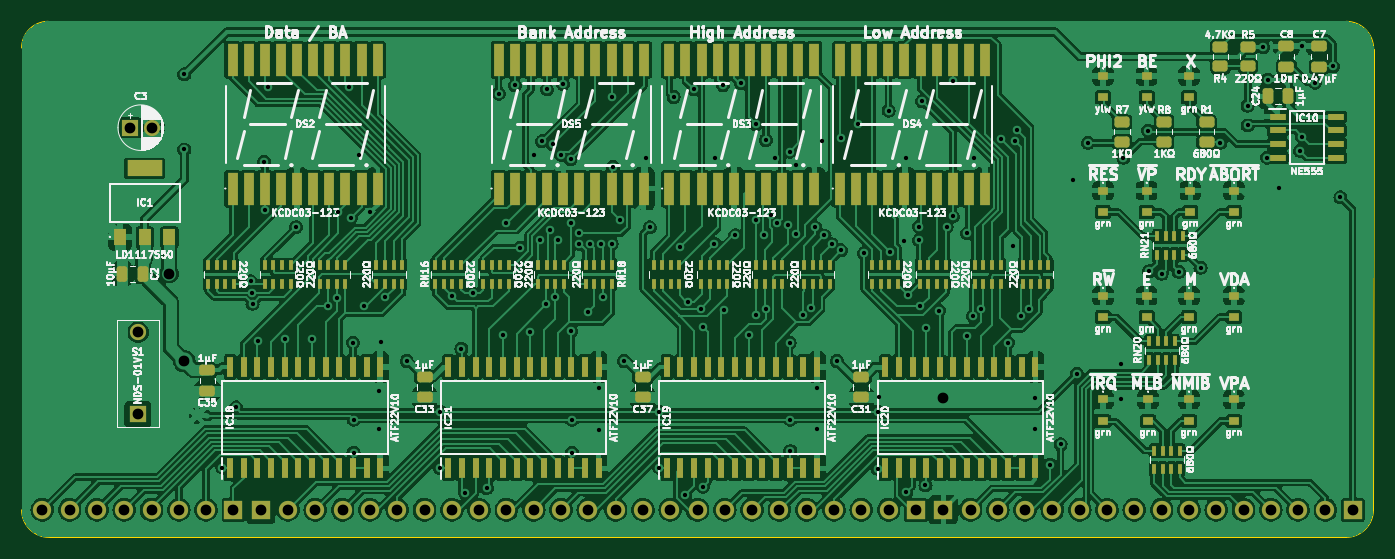
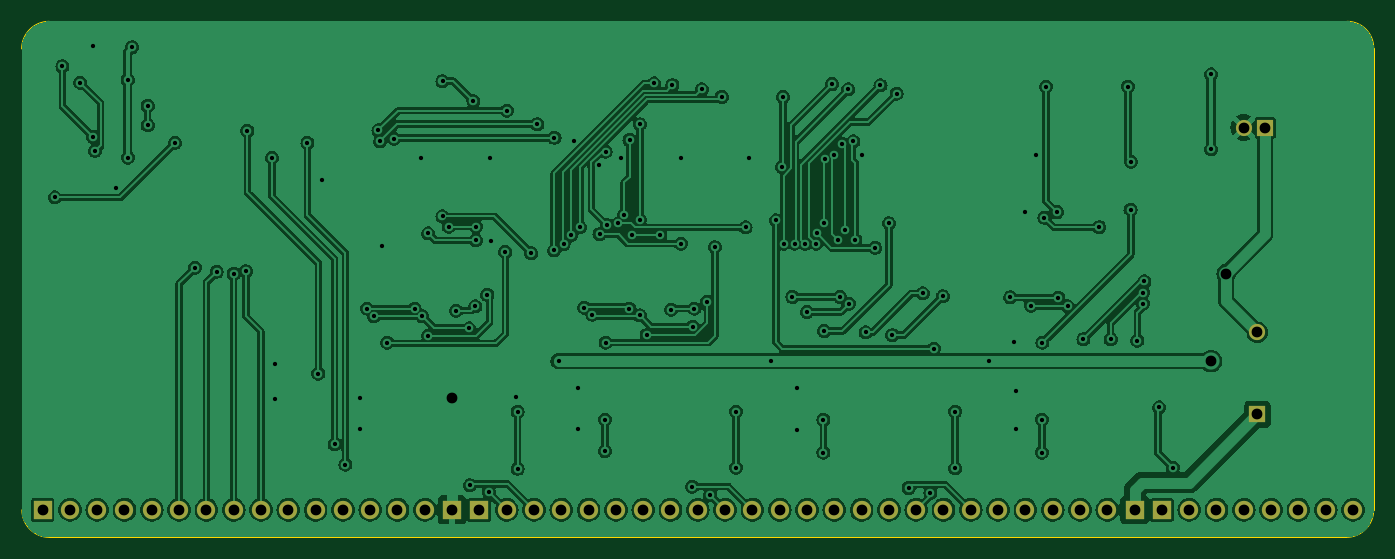
Circuit board: 10 layer files. Board 125.8 x 48.0 mm.
- bottom_copper: W65C816 Debug Display-B_Cu.gbl (210355 bytes)
- bottom_mask: W65C816 Debug Display-B_Mask.gbs (1667 bytes)
- paste: W65C816 Debug Display-B_Paste.gbp (472 bytes)
- outline: W65C816 Debug Display-Edge_Cuts.gm1 (946 bytes)
- top_copper: W65C816 Debug Display-F_Cu.gtl (432412 bytes)
- top_mask: W65C816 Debug Display-F_Mask.gts (13453 bytes)
- paste: W65C816 Debug Display-F_Paste.gtp (12258 bytes)
- top_silk: W65C816 Debug Display-F_Silkscreen.gto (231293 bytes)
- drill: W65C816 Debug Display-NPTH.drl (265 bytes)
- drill: W65C816 Debug Display-PTH.drl (3360 bytes)

=== bottom_copper: W65C816 Debug Display-B_Cu.gbl (210355 bytes, source omitted) ===
=== bottom_mask: W65C816 Debug Display-B_Mask.gbs ===
%TF.GenerationSoftware,KiCad,Pcbnew,8.0.4*%
%TF.CreationDate,2024-08-08T15:11:11+02:00*%
%TF.ProjectId,W65C816 Debug Display,57363543-[number-redacted]-[number-redacted],V1*%
%TF.SameCoordinates,PX2b4c984PY5781bbc*%
%TF.FileFunction,Soldermask,Bot*%
%TF.FilePolarity,Negative*%
%FSLAX46Y46*%
G04 Gerber Fmt 4.6, Leading zero omitted, Abs format (unit mm)*
G04 Created by KiCad (PCBNEW 8.0.4) date 2024-08-08 15:11:11*
%MOMM*%
%LPD*%
G01*
G04 APERTURE LIST*
%ADD10R,1.509000X1.509000*%
%ADD11C,1.509000*%
%ADD12R,1.500000X1.500000*%
%ADD13C,1.500000*%
%ADD14R,1.700000X1.700000*%
%ADD15O,1.700000X1.700000*%
G04 APERTURE END LIST*
D10*
%TO.C,S1*%
X8890000Y8890000D03*
D11*
X8890000Y16510000D03*
%TD*%
D12*
%TO.C,C3*%
X8160000Y35560000D03*
D13*
X10160000Y35560000D03*
%TD*%
D14*
%TO.C,J3*%
X121920000Y0D03*
D15*
X119380000Y0D03*
X116840000Y0D03*
X114300000Y0D03*
X111760000Y0D03*
X109220000Y0D03*
X106680000Y0D03*
X104140000Y0D03*
X101600000Y0D03*
X99060000Y0D03*
X96520000Y0D03*
X93980000Y0D03*
X91440000Y0D03*
X88900000Y0D03*
X86360000Y0D03*
%TD*%
D14*
%TO.C,J4*%
X20320000Y0D03*
%TD*%
%TO.C,J5*%
X83820000Y0D03*
%TD*%
%TO.C,J1*%
X81280000Y0D03*
D15*
X78740000Y0D03*
X76200000Y0D03*
X73660000Y0D03*
X71120000Y0D03*
X68580000Y0D03*
X66040000Y0D03*
X63500000Y0D03*
X60960000Y0D03*
X58420000Y0D03*
X55880000Y0D03*
X53340000Y0D03*
X50800000Y0D03*
X48260000Y0D03*
X45720000Y0D03*
X43180000Y0D03*
X40640000Y0D03*
X38100000Y0D03*
X35560000Y0D03*
X33020000Y0D03*
X30480000Y0D03*
X27940000Y0D03*
X25400000Y0D03*
X22860000Y0D03*
%TD*%
D14*
%TO.C,J2*%
X17780000Y0D03*
D15*
X15240000Y0D03*
X12700000Y0D03*
X10160000Y0D03*
X7620000Y0D03*
X5080000Y0D03*
X2540000Y0D03*
X0Y0D03*
%TD*%
M02*

=== paste: W65C816 Debug Display-B_Paste.gbp ===
%TF.GenerationSoftware,KiCad,Pcbnew,8.0.4*%
%TF.CreationDate,2024-08-08T15:11:11+02:00*%
%TF.ProjectId,W65C816 Debug Display,57363543-[number-redacted]-[number-redacted],V1*%
%TF.SameCoordinates,PX2b4c984PY5781bbc*%
%TF.FileFunction,Paste,Bot*%
%TF.FilePolarity,Positive*%
%FSLAX46Y46*%
G04 Gerber Fmt 4.6, Leading zero omitted, Abs format (unit mm)*
G04 Created by KiCad (PCBNEW 8.0.4) date 2024-08-08 15:11:11*
%MOMM*%
%LPD*%
G01*
G04 APERTURE LIST*
G04 APERTURE END LIST*
M02*

=== outline: W65C816 Debug Display-Edge_Cuts.gm1 ===
%TF.GenerationSoftware,KiCad,Pcbnew,8.0.4*%
%TF.CreationDate,2024-08-08T15:11:11+02:00*%
%TF.ProjectId,W65C816 Debug Display,57363543-[number-redacted]-[number-redacted],V1*%
%TF.SameCoordinates,PX2b4c984PY5781bbc*%
%TF.FileFunction,Profile,NP*%
%FSLAX46Y46*%
G04 Gerber Fmt 4.6, Leading zero omitted, Abs format (unit mm)*
G04 Created by KiCad (PCBNEW 8.0.4) date 2024-08-08 15:11:11*
%MOMM*%
%LPD*%
G01*
G04 APERTURE LIST*
%TA.AperFunction,Profile*%
%ADD10C,0.100000*%
%TD*%
G04 APERTURE END LIST*
D10*
X-1927915Y0D02*
X-1927915Y42976800D01*
X121307915Y45453300D02*
G75*
G02*
X123870900Y42890385I-15J-2563000D01*
G01*
X123847915Y0D02*
G75*
G02*
X121285000Y-2562915I-2562915J0D01*
G01*
X-1927915Y42976800D02*
G75*
G02*
X548585Y45453315I2476515J0D01*
G01*
X548585Y45453300D02*
X121307915Y45453300D01*
X635000Y-2562915D02*
G75*
G02*
X-1927915Y0I0J2562915D01*
G01*
X123870830Y42890385D02*
X123847915Y0D01*
X121285000Y-2562915D02*
X635000Y-2562915D01*
M02*

=== top_copper: W65C816 Debug Display-F_Cu.gtl (432412 bytes, source omitted) ===
=== top_mask: W65C816 Debug Display-F_Mask.gts (13453 bytes, source omitted) ===
=== paste: W65C816 Debug Display-F_Paste.gtp (12258 bytes, source omitted) ===
=== top_silk: W65C816 Debug Display-F_Silkscreen.gto (231293 bytes, source omitted) ===
=== drill: W65C816 Debug Display-NPTH.drl ===
M48
; DRILL file {KiCad 8.0.4} date 2024-08-08T15:11:10+0200
; FORMAT={-:-/ absolute / inch / decimal}
; #@! TF.CreationDate,2024-08-08T15:11:10+02:00
; #@! TF.GenerationSoftware,Kicad,Pcbnew,8.0.4
; #@! TF.FileFunction,NonPlated,1,2,NPTH
FMAT,2
INCH
%
G90
G05
M30

=== drill: W65C816 Debug Display-PTH.drl ===
M48
; DRILL file {KiCad 8.0.4} date 2024-08-08T15:11:10+0200
; FORMAT={-:-/ absolute / inch / decimal}
; #@! TF.CreationDate,2024-08-08T15:11:10+02:00
; #@! TF.GenerationSoftware,Kicad,Pcbnew,8.0.4
; #@! TF.FileFunction,Plated,1,2,PTH
FMAT,2
INCH
; #@! TA.AperFunction,Plated,PTH,ViaDrill
T1C0.0157
; #@! TA.AperFunction,Plated,PTH,ViaDrill
T2C0.0394
; #@! TA.AperFunction,Plated,PTH,ComponentDrill
T3C0.0394
%
G90
G05
T1
X0.52Y1.32
X0.52Y1.595
X0.66Y0.155
X0.71Y0.375
X0.764Y0.8369
X0.7692Y0.7959
X0.77Y0.755
X0.79Y0.62
X0.8125Y1.275
X0.8149Y1.1
X0.825Y1.55
X0.8875Y0.625
X0.9294Y1.0356
X0.9875Y0.625
X1.045Y0.745
X1.0792Y0.7773
X1.0842Y1.0908
X1.125Y1.55
X1.13Y1.07
X1.1375Y0.6125
X1.14Y0.3305
X1.14Y0.21
X1.16Y1.3
X1.18Y0.7475
X1.2Y1.09
X1.235Y0.435
X1.235Y0.295
X1.24Y0.615
X1.2561Y0.7789
X1.335Y0.545
X1.457Y0.36
X1.457Y0.152
X1.5025Y0.7825
X1.535Y0.5903
X1.548Y0.0624
X1.576Y0.7926
X1.628Y0.08
X1.6718Y1.525
X1.6875Y0.64
X1.7Y1.05
X1.7308Y1.555
X1.75Y0.96
X1.785Y0.65
X1.8Y1.3
X1.8231Y0.9891
X1.83Y1.35
X1.8468Y0.755
X1.8489Y1.54
X1.86Y1.025
X1.87Y1.34
X1.8782Y0.78
X1.8875Y0.9895
X1.8993Y1.3015
X1.908Y1.56
X1.935Y1.285
X1.9375Y1.05
X1.9375Y0.655
X1.94Y0.3305
X1.94Y0.21
X1.9649Y1.0144
X1.9669Y0.9751
X2.0Y0.725
X2.0063Y0.9747
X2.0375Y0.445
X2.0375Y0.2925
X2.0456Y0.9755
X2.0532Y0.78
X2.085Y0.975
X2.0875Y1.5125
X2.0911Y1.2564
X2.1143Y1.0606
X2.13Y0.545
X2.2125Y1.2875
X2.225Y1.035
X2.26Y0.36
X2.26Y0.155
X2.3125Y1.5125
X2.3375Y0.9625
X2.3546Y0.0544
X2.365Y0.7625
X2.3855Y1.54
X2.4125Y0.7375
X2.4192Y0.6697
X2.42Y0.085
X2.4613Y0.975
X2.4625Y1.2875
X2.4931Y1.5558
X2.4976Y0.7337
X2.5375Y1.0054
X2.56Y1.5622
X2.5875Y0.64
X2.6125Y1.4125
X2.6125Y1.0625
X2.6125Y0.7125
X2.6428Y1.005
X2.65Y1.355
X2.6507Y0.7375
X2.6692Y1.0805
X2.6826Y1.2875
X2.6929Y1.049
X2.7317Y1.0428
X2.7375Y0.6125
X2.7379Y1.3123
X2.74Y0.3305
X2.74Y0.215
X2.76Y1.01
X2.7625Y1.2625
X2.7861Y0.715
X2.816Y0.7405
X2.832Y1.035
X2.8375Y0.4475
X2.8375Y0.295
X2.855Y1.35
X2.865Y1.005
X2.8915Y0.9732
X2.91Y0.545
X2.925Y1.3625
X2.9262Y0.9508
X2.9875Y1.4125
X3.01Y0.94
X3.06Y0.36
X3.06Y0.15
X3.065Y0.412
X3.1Y1.4625
X3.105Y0.945
X3.158Y0.985
X3.1625Y1.2875
X3.165Y0.065
X3.171Y0.7875
X3.2125Y1.0375
X3.2125Y0.9875
X3.215Y0.745
X3.2218Y1.4968
X3.235Y0.09
X3.2375Y0.665
X3.285Y0.73
X3.3125Y1.0375
X3.3351Y1.57
X3.3351Y1.075
X3.3875Y1.0125
X3.3875Y0.6375
X3.4097Y0.7097
X3.4125Y1.2875
X3.4375Y0.7375
X3.5123Y1.3598
X3.5375Y0.6125
X3.555Y0.965
X3.5636Y1.3503
X3.57Y1.39
X3.5861Y0.7084
X3.6125Y0.7375
X3.6375Y0.41
X3.6375Y0.295
X3.6908Y0.1659
X3.73Y0.24
X3.775Y1.2094
X3.79Y0.4994
X3.83Y1.3444
X3.95Y0.5344
X3.95Y0.4044
X3.96Y1.2894
X4.05Y1.3894
X4.055Y0.8744
X4.1Y0.8644
X4.1625Y0.8719
X4.2425Y0.8869
X4.315Y1.3444
X4.415Y1.4089
X4.415Y1.48
X4.4722Y1.695
X4.4872Y1.29
X4.4884Y1.575
X4.53Y1.18
X4.6072Y1.315
X4.6148Y1.3657
X4.615Y1.7
X4.6622Y1.565
X4.7272Y1.625
X4.755Y1.1444
T2
X0.465Y0.865
X0.52Y0.545
X3.3Y0.41
T3
X0.0Y0.0
X0.1Y0.0
X0.2Y0.0
X0.3Y0.0
X0.3213Y1.4
X0.35Y0.65
X0.35Y0.35
X0.4Y1.4
X0.4Y0.0
X0.5Y0.0
X0.6Y0.0
X0.7Y0.0
X0.8Y0.0
X0.9Y0.0
X1.0Y0.0
X1.1Y0.0
X1.2Y0.0
X1.3Y0.0
X1.4Y0.0
X1.5Y0.0
X1.6Y0.0
X1.7Y0.0
X1.8Y0.0
X1.9Y0.0
X2.0Y0.0
X2.1Y0.0
X2.2Y0.0
X2.3Y0.0
X2.4Y0.0
X2.5Y0.0
X2.6Y0.0
X2.7Y0.0
X2.8Y0.0
X2.9Y0.0
X3.0Y0.0
X3.1Y0.0
X3.2Y0.0
X3.3Y0.0
X3.4Y0.0
X3.5Y0.0
X3.6Y0.0
X3.7Y0.0
X3.8Y0.0
X3.9Y0.0
X4.0Y0.0
X4.1Y0.0
X4.2Y0.0
X4.3Y0.0
X4.4Y0.0
X4.5Y0.0
X4.6Y0.0
X4.7Y0.0
X4.8Y0.0
M30

